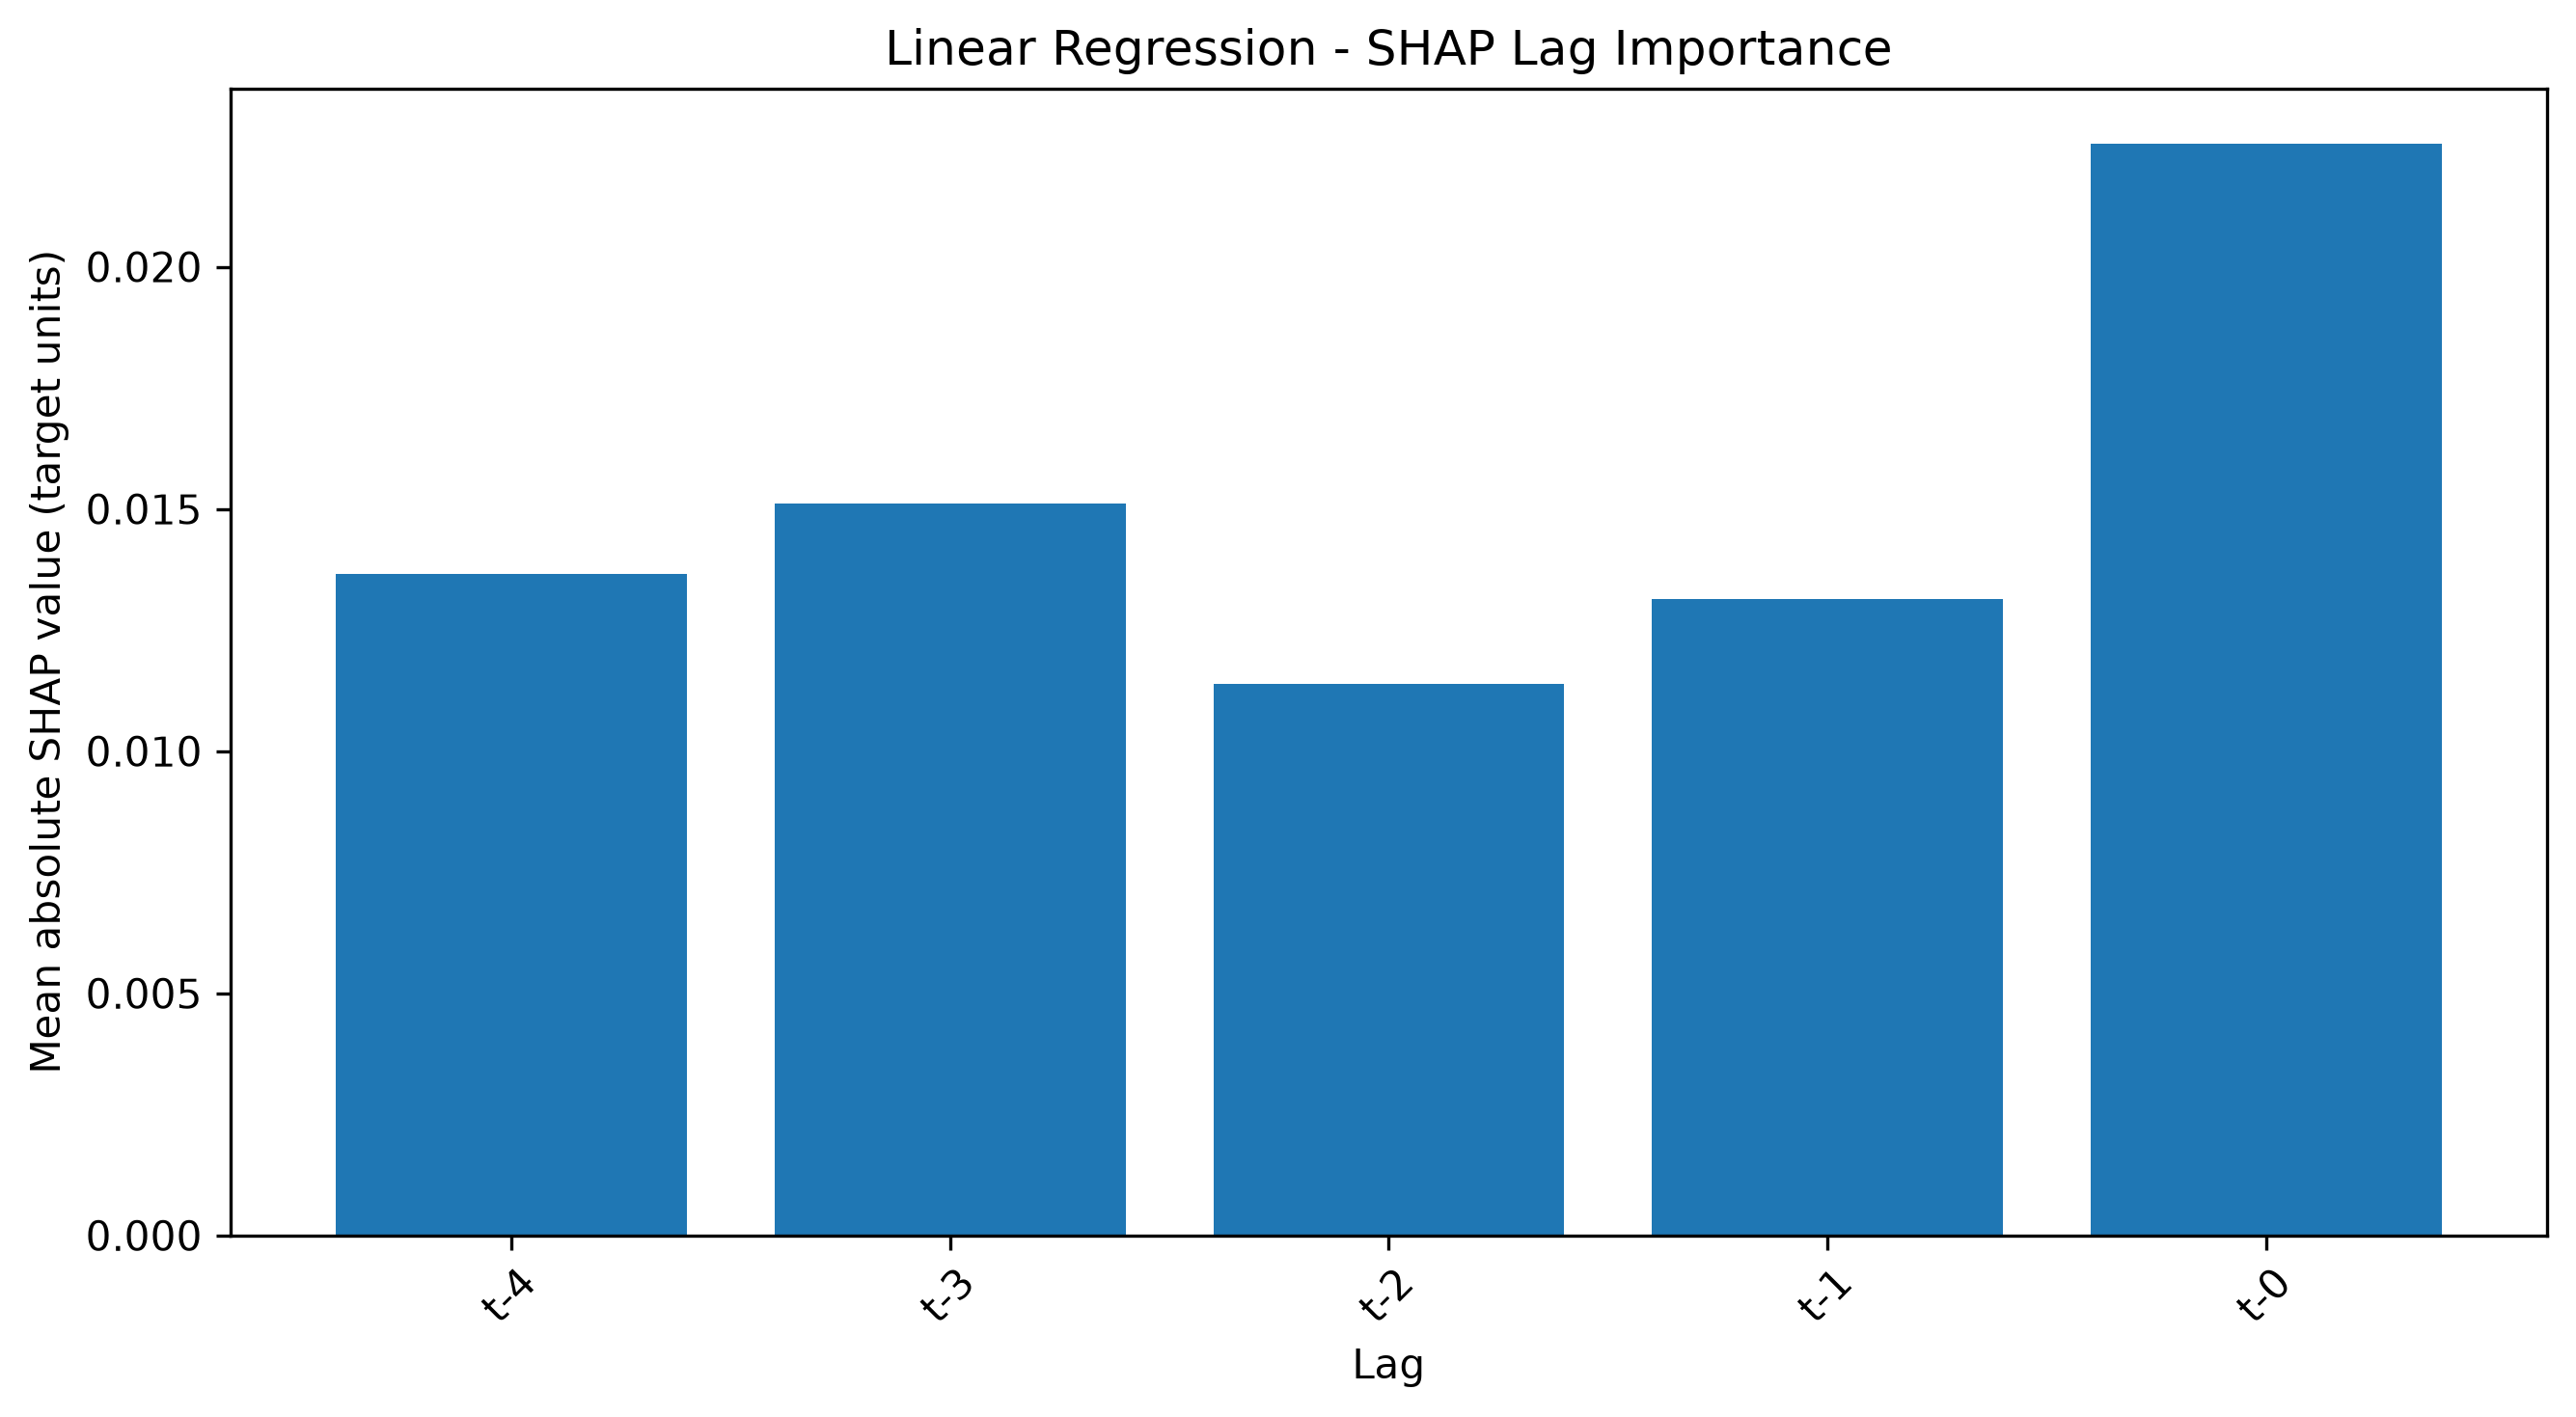

Values plotted in this chart, from the file beside it:
Lag, Mean |SHAP|, Rank
t-0, 0.02255, 1.0
t-3, 0.01511, 2.0
t-4, 0.01365, 3.0
t-1, 0.01313, 4.0
t-2, 0.01138, 5.0
